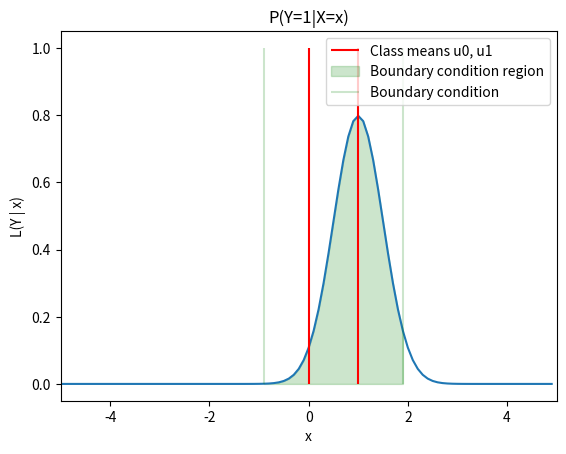

Write Python code to recreate this figure.
import numpy as np
import matplotlib.pyplot as plt
import pandas as pd

# Logistic regression for classification
# P(X | Y = 0) ~ N(0, s^2) and P(X | Y = 1) ~ N(1, s^2)
# Normal distribution with mu u and sd s.
def N(x, u, s):
    return 1 / (s*np.sqrt(2 * np.pi)) * np.exp(-1 / 2 * ((x-u)/s) ** 2)

# P(Y=1|X=x) is the likelihood function for the parameter Y = 1 given data x
x_series = np.arange(-5, 5, 0.1)
plt.plot(x_series, [N(x, u=1, s=0.5) for x in x_series], )
plt.xlim((-5, 5))
plt.vlines(x=[0,1], ymin=0, ymax=1, label="Class means u0, u1", colors="red")
# Area for decision boundary
x_series = np.arange(-2, 2, 0.1).round(1)
y1 = pd.DataFrame({'x': x_series, 'py': [N(x, u=1, s=0.5) for x in x_series]})
y0 = pd.DataFrame({'x': x_series, 'py': [N(x, u=0, s=0.5) for x in x_series]})
condition = np.round([0.5 - 0.5**2*y for y in np.log(np.divide(y1, y0)).py], 1)
x_range_condition = [x for x in x_series if x in condition]
print(x_range_condition)
plt.fill_between(y1=[N(x, u=1, s=0.5) for x in x_range_condition],
                 x=x_range_condition, color='green', alpha=.2, label="Boundary condition region")
plt.vlines(x=[np.min(x_range_condition), np.max(x_range_condition)], ymin=0, ymax=1,
           label="Boundary condition", colors="green", alpha=.2)
plt.legend()
plt.title("P(Y=1|X=x)")
plt.xlabel("x")
plt.ylabel("L(Y | x)")
plt.show()
plt.plot()
